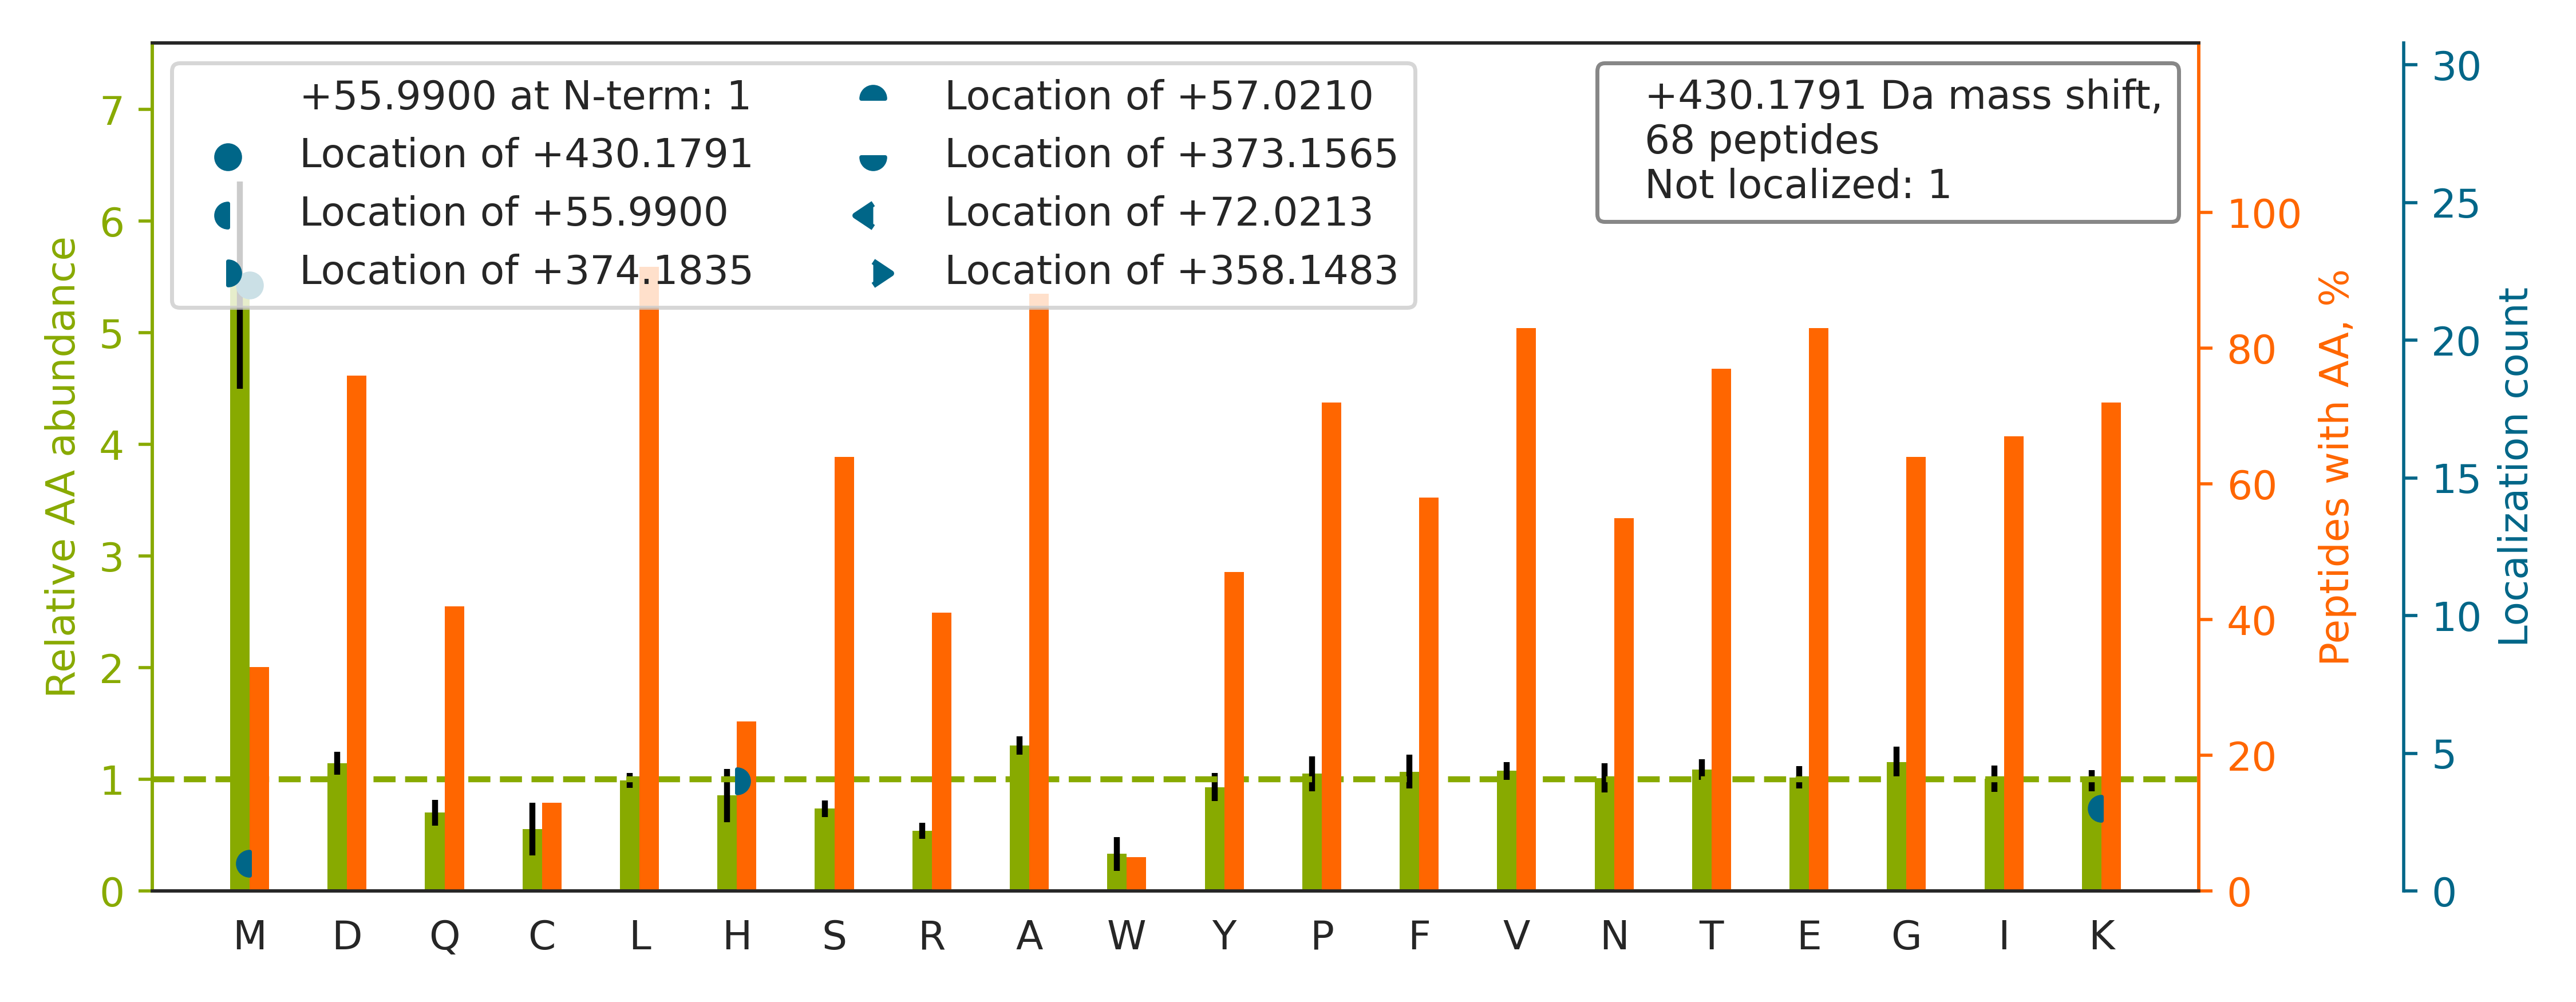

The file beside this chart, header and first rows:
top isoform	localization score	spectrum
R.EVAAFAQFGSDLDAATQQLLSR.G		56CPTAC_COprospective_W_VU_20160303_01CO…
K.VIHDNFGIVEGLM[+430]TTVHAITATQK.T	1	29CPTAC_COprospective_W_VU_20150810_11CO…
K.NM[+430]DPLNDNVTSLLNASSDKFVADLWK.D	1.0	29CPTAC_COprospective_W_VU_20150810_11CO…
R.VPGDQTSTIIQELEPGVEYFIR.V		68CPTAC_COprospective_W_VU_20160406_14CO…
R.TALLDAAGVASLLTTAEVVVTEIPKEEK.D		54CPTAC_COprospective_W_VU_20160226_01CO…
R.ALGSAIEYTIENVFESAPNPR.D		51CPTAC_COprospective_W_VU_20160215_16CO…
R.FSTFLSLLEAADLK.E		52CPTAC_COprospective_W_VU_20160223_11CO…
R.QEPSQGTTTFAVTSILR.V		30CPTAC_COprospective_W_VU_20150810_20CO…
K.GEPGGPGADGVPGKDGPR.G		61CPTAC_COprospective_W_VU_20160707_11CO…
R.ATSNVFAM[+430]FDQSQIQEFK.E	1.0	29CPTAC_COprospective_W_VU_20150810_11CO…
K.DLADELALVDVIEDKLK.G		67CPTAC_COprospective_W_VU_20160324_16CO…
K.NM[+430]ITGTSQADCAVLIVAAGVGEFEAGISK.N	1.0	29CPTAC_COprospective_W_VU_20150810_11CO…
R.TTGIVM[+430]DSGDGVTHTVPIYEGYALPHAILR.L	1	30CPTAC_COprospective_W_VU_20150810_20CO…
K.KLDSLTTSFGFPVGAATLVDEVGVDVAK.H		30CPTAC_COprospective_W_VU_20150810_20CO…
R.KEGGLGPLNIPLLADVTR.R		30CPTAC_COprospective_W_VU_20150810_20CO…
R.SVPSDIFQIQATTIYANTINTFR.I		88CPTAC_COprospective_W_VU_20160705_11CO…
K.LAEQFVLLNLVYETTDK.H		62CPTAC_COprospective_W_VU_20160311_05CO…
R.ASFNH[+374]FDK[+56]DHGGALGPEEFK.A	0.9851	29CPTAC_COprospective_W_VU_20150810_11CO…
R.TALLDAAGVASLLTTAEVVVTEIPK.E		53CPTAC_COprospective_W_VU_20160226_11CO…
K.INVNEIFYDLVR.Q		92CPTAC_COprospective_W_VU_20160728_11CO…
K.TVLELM[+430]NPEAQLPQVYPFAADLYQK.E	1.0	30CPTAC_COprospective_W_VU_20150810_20CO…
K.QLLQANPILEAFGNAK.T		70CPTAC_COprospective_W_VU_20160421_11CO…
K.SALSGHLETVILGLLK.T		25CPTAC_COprospective_W_VU_20160726_05CO…
K.NIILEEGKEILVGDVGQTVDDPYATFVK.M		01CPTAC_COprospective_W_VU_20150901_01CO…
K.TEFLSFM[+430]NTELAAFTK.N	1.0	29CPTAC_COprospective_W_VU_20150810_11CO…
K.VAEQTPLSALYLASLIK.E		68CPTAC_COprospective_W_VU_20160406_14CO…
R.KLAYVAAGDLAPINAFIGGLAAQEVM[+430]K.A	1.0	01CPTAC_COprospective_W_VU_20150901_01CO…
K.TTPPVLDSDGSFFLYSK.L		30CPTAC_COprospective_W_VU_20150810_20CO…
R.FDGWDKVVFNTLQGGK.W		30CPTAC_COprospective_W_VU_20150810_20CO…
K.HLAGLGLTEAIDKNK.A		29CPTAC_COprospective_W_VU_20150810_11CO…
K.AAEDYGVIKTDM[+430]FQTVDLFEGK.D	1.0	29CPTAC_COprospective_W_VU_20150810_11CO…
K.SHCIAEVENDEM[+430]PADLPSLAADFVESK.D	1.0	30CPTAC_COprospective_W_VU_20150810_20CO…
R.AEAESM[+430]YQIKYEELQSLAGK.H	1.0	30CPTAC_COprospective_W_VU_20150810_20CO…
K.SGTASVVCLLNNFYPR.E		29CPTAC_COprospective_W_VU_20150810_11CO…
R.GGLGGGYGGASGM[+430]GGITAVTVNQSLLSPLVLE…	1.0	29CPTAC_COprospective_W_VU_20150810_11CO…
R.GLTGPIGPPGPAGAPGDKGESGPSGPAGPTGAR.G		74CPTAC_COprospective_W_VU_20160912_11CO…
K.DLYANTVLSGGSTM[+430]YPGIADR.M	1.0	29CPTAC_COprospective_W_VU_20150810_11CO…
R.KCCVECPPCPAPPVAGPSVFLFPPKPK.D		03CPTAC_COprospective_W_VU_20150624_05CO…
K.VGAVDADKHHSLGGQYGVQGFPTIK.I		29CPTAC_COprospective_W_VU_20150810_11CO…
R.ADIIHACDIVEDAAIAYGYNNIQM[+430]TLPK.T	1	30CPTAC_COprospective_W_VU_20150810_20CO…
R.TDLEM[+430]QIEGLKEELAYLK.K	1.0	30CPTAC_COprospective_W_VU_20150810_20CO…
K.GEPGGPGADGVPGK.D		20CPTAC_COprospective_W_VU_20151112_20CO…
R.DVVLSIVNDLTIAESNCPR.G		76CPTAC_COprospective_W_VU_20160502_11CO…
R.K[+56]APDAGGCLH[+374]ADPDLGVLCPTGCQLQE…	1.0	30CPTAC_COprospective_W_VU_20150810_20CO…
R.TVSLGAGAKDELHIVEAEAM[+430]NYEGSPIK.V	0.9995	29CPTAC_COprospective_W_VU_20150810_11CO…
R.TDDEVVQREEEAIQLDGLNASQIR.E		02CPTAC_COprospective_W_VU_20150624_01CO…
R.SYELPDGQVITIGNER.F		89CPTAC_COprospective_W_VU_20160707_11CO…
K.GHYTEGAELVDSVLDVVRK.E		29CPTAC_COprospective_W_VU_20150810_11CO…
K.EKLCYVALDFEQEM[+430]ATAASSSSLEK.S	1.0	30CPTAC_COprospective_W_VU_20150810_20CO…
R.VFQSLPH[+374]ENK[+56]PLTLSNYQTNK.A	1.0	30CPTAC_COprospective_W_VU_20150810_20CO…
K.GLFRAAVPSGASTGIYEALELR.D		28CPTAC_COprospective_W_VU_20150810_05CO…
K.LGAGYPM[+430]GPFELLDYVGLDTTK.F	1.0	30CPTAC_COprospective_W_VU_20150810_20CO…
R.QGFGELLQAVPLADSFR.H		30CPTAC_COprospective_W_VU_20150810_20CO…
K.VGSAADIPINISETDLSLLTATVVPPSGR.E		55CPTAC_COprospective_W_VU_20160630_11CO…
R.WVTYFNKPDIDAWELRK.G		30CPTAC_COprospective_W_VU_20150810_20CO…
K.KVADALTNAVAH[+374]VDDM[+56]PNALSALSDLH…	0.06732	30CPTAC_COprospective_W_VU_20150810_20CO…
K.IPRDLFEDELVPLFEK.A		53CPTAC_COprospective_W_VU_20160226_11CO…
K.VADALTNAVAHVDDM[+430]PNALSALSDLHAHK.L	0.9556	30CPTAC_COprospective_W_VU_20150810_20CO…
R.ISLPLPNFSSLNLR.E		29CPTAC_COprospective_W_VU_20150810_11CO…
K.AYHEQLTVAEITNACFEPANQM[+430]VK.C	1.0	29CPTAC_COprospective_W_VU_20150810_11CO…
... 8 more rows
